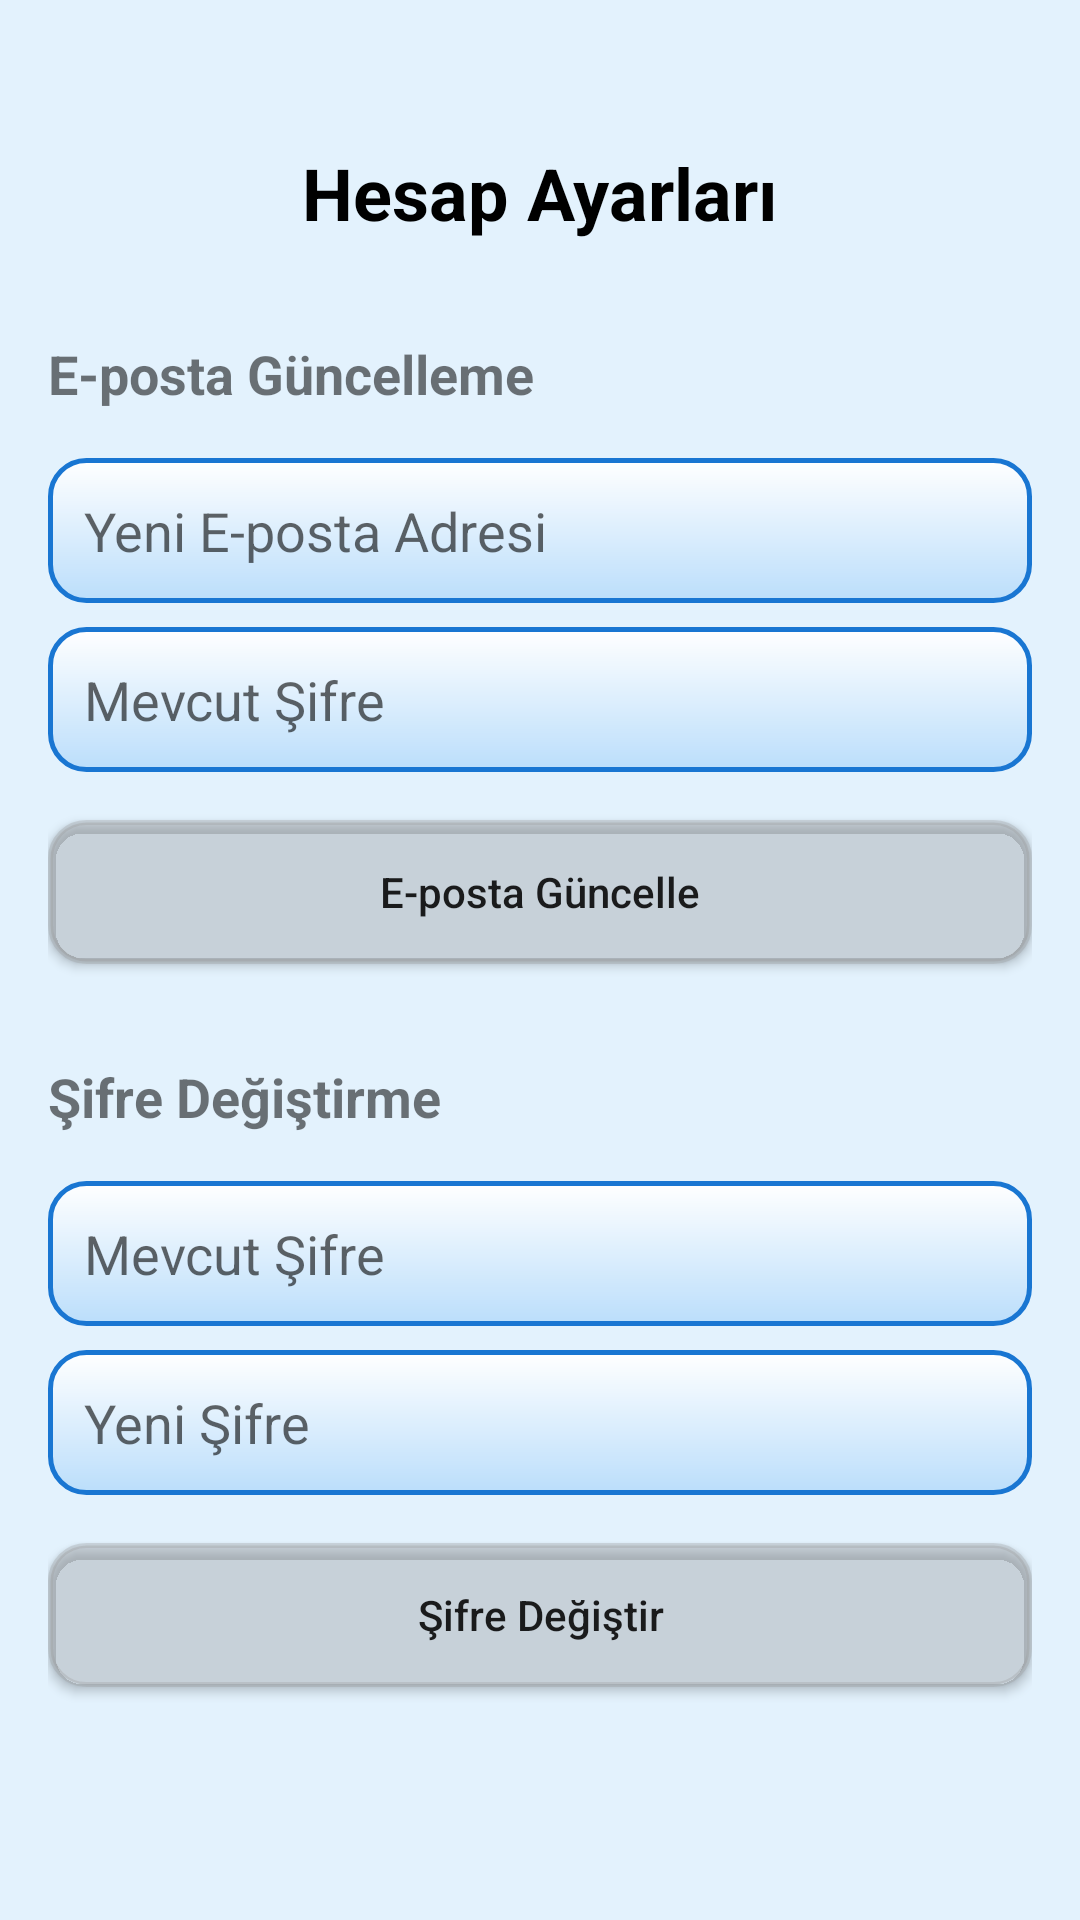

Here is an Android app screen rendered from its layout file. Give the layout XML and the strings, colors and styles it references.
<!-- AndroidManifest.xml: application theme Theme.EvaHome -->
<!-- res/layout/fragment_ayarlar.xml -->
<?xml version="1.0" encoding="utf-8"?>
<androidx.constraintlayout.widget.ConstraintLayout xmlns:android="http://schemas.android.com/apk/res/android"
    xmlns:app="http://schemas.android.com/apk/res-auto"
    xmlns:tools="http://schemas.android.com/tools"
    android:layout_width="match_parent"
    android:layout_height="match_parent"
    android:padding="16dp"
    tools:context="com.example.whiteshop.AyarlarFragment">

    <TextView
        android:id="@+id/titleTextView"
        android:layout_width="wrap_content"
        android:layout_height="wrap_content"
        android:layout_marginTop="32dp"
        android:text="Hesap Ayarları"
        android:textSize="24sp"
        android:textStyle="bold"
        android:textColor="@android:color/black"
        app:layout_constraintTop_toTopOf="parent"
        app:layout_constraintStart_toStartOf="parent"
        app:layout_constraintEnd_toEndOf="parent"/>

    
    <TextView
        android:id="@+id/emailTitle"
        android:layout_width="wrap_content"
        android:layout_height="wrap_content"
        android:text="E-posta Güncelleme"
        android:textSize="18sp"
        android:textStyle="bold"
        android:layout_marginTop="32dp"
        app:layout_constraintTop_toBottomOf="@id/titleTextView"
        app:layout_constraintStart_toStartOf="parent"/>

    <EditText
        android:id="@+id/editTextTextEmailAddress"
        android:layout_width="match_parent"
        android:layout_height="wrap_content"
        android:layout_marginTop="16dp"
        android:hint="Yeni E-posta Adresi"
        android:inputType="textEmailAddress"
        android:padding="12dp"
        android:background="@drawable/edittextarkaplan"
        app:layout_constraintTop_toBottomOf="@id/emailTitle"/>

    <EditText
        android:id="@+id/editTextCurrentPassword"
        android:layout_width="match_parent"
        android:layout_height="wrap_content"
        android:layout_marginTop="8dp"
        android:hint="Mevcut Şifre"
        android:inputType="textPassword"
        android:padding="12dp"
        android:background="@drawable/edittextarkaplan"
        app:layout_constraintTop_toBottomOf="@id/editTextTextEmailAddress"/>

    <Button
        android:id="@+id/emailGuncelleButon"
        android:layout_width="match_parent"
        android:layout_height="wrap_content"
        android:layout_marginTop="16dp"
        android:text="E-posta Güncelle"
        android:textAllCaps="false"
        android:padding="12dp"
        android:background="@drawable/edittextarkaplan"
        android:backgroundTint="#48959494"
        app:layout_constraintTop_toBottomOf="@id/editTextCurrentPassword"/>

    
    <TextView
        android:id="@+id/passwordTitle"
        android:layout_width="wrap_content"
        android:layout_height="wrap_content"
        android:text="Şifre Değiştirme"
        android:textSize="18sp"
        android:textStyle="bold"
        android:layout_marginTop="32dp"
        app:layout_constraintTop_toBottomOf="@id/emailGuncelleButon"
        app:layout_constraintStart_toStartOf="parent"/>

    <EditText
        android:id="@+id/editTextCurrentPassword1"
        android:layout_width="match_parent"
        android:layout_height="wrap_content"
        android:layout_marginTop="16dp"
        android:hint="Mevcut Şifre"
        android:inputType="textPassword"
        android:padding="12dp"
        android:background="@drawable/edittextarkaplan"
        app:layout_constraintTop_toBottomOf="@id/passwordTitle"/>

    <EditText
        android:id="@+id/editTextTextPassword"
        android:layout_width="match_parent"
        android:layout_height="wrap_content"
        android:layout_marginTop="8dp"
        android:hint="Yeni Şifre"
        android:inputType="textPassword"
        android:padding="12dp"
        android:background="@drawable/edittextarkaplan"
        app:layout_constraintTop_toBottomOf="@id/editTextCurrentPassword1"/>

    <Button
        android:id="@+id/changePassButon"
        android:layout_width="match_parent"
        android:layout_height="wrap_content"
        android:layout_marginTop="16dp"
        android:text="Şifre Değiştir"
        android:textAllCaps="false"
        android:padding="12dp"
        android:background="@drawable/edittextarkaplan"
        android:backgroundTint="#48959494"
        app:layout_constraintTop_toBottomOf="@id/editTextTextPassword"/>

</androidx.constraintlayout.widget.ConstraintLayout>
<!-- resources referenced by this layout -->
<resources>
  <!-- drawable edittextarkaplan (drawable) -->
  <?xml version="1.0" encoding="utf-8"?>
  <shape xmlns:android="http://schemas.android.com/apk/res/android">
      <corners android:radius="12dp"/>
      <solid android:color="#FFFFFF"/>
      <stroke
          android:width="1.5dp"
          android:color="#1976D2"/>
      <gradient
          android:angle="270"
          android:startColor="#FFFFFF"
          android:endColor="#BBDEFB"
          android:type="linear"/>
      <padding
          android:left="12dp"
          android:right="12dp"
          android:top="8dp"
          android:bottom="8dp"/>
  </shape>
  <style name="Theme.EvaHome" parent="Base.Theme.EvaHome" />
  <style name="Base.Theme.EvaHome" parent="Theme.MaterialComponents.Light.NoActionBar">
          
          <item name="colorPrimary">#2196F3</item>
          <item name="colorPrimaryVariant">#1976D2</item>
          <item name="colorOnPrimary">@color/white</item>
  
          
          <item name="colorSecondary">#64B5F6</item>
          <item name="colorSecondaryVariant">#42A5F5</item>
          <item name="colorOnSecondary">@color/white</item>
  
          
          <item name="android:windowBackground">#E3F2FD</item>
          <item name="colorSurface">#BBDEFB</item>
          <item name="colorOnSurface">#1E3D59</item>
  
          
          <item name="android:statusBarColor">@color/white</item>
          <item name="android:navigationBarColor">@color/white</item>
          <item name="android:windowLightStatusBar">true</item>
  
          
          <item name="materialCardViewStyle">@style/CustomCardView</item>
          <item name="materialButtonStyle">@style/CustomButton</item>
      </style>
  <color name="white">#FFFFFF</color>
  <style name="CustomCardView" parent="Widget.MaterialComponents.CardView">
          <item name="cardCornerRadius">16dp</item>
          <item name="cardElevation">2dp</item>
          <item name="contentPadding">0dp</item>
          <item name="cardBackgroundColor">@color/white</item>
      </style>
  <style name="CustomButton" parent="Widget.MaterialComponents.Button">
          <item name="cornerRadius">12dp</item>
          <item name="android:textAllCaps">false</item>
          <item name="android:textSize">16sp</item>
          <item name="android:minHeight">56dp</item>
      </style>
</resources>
